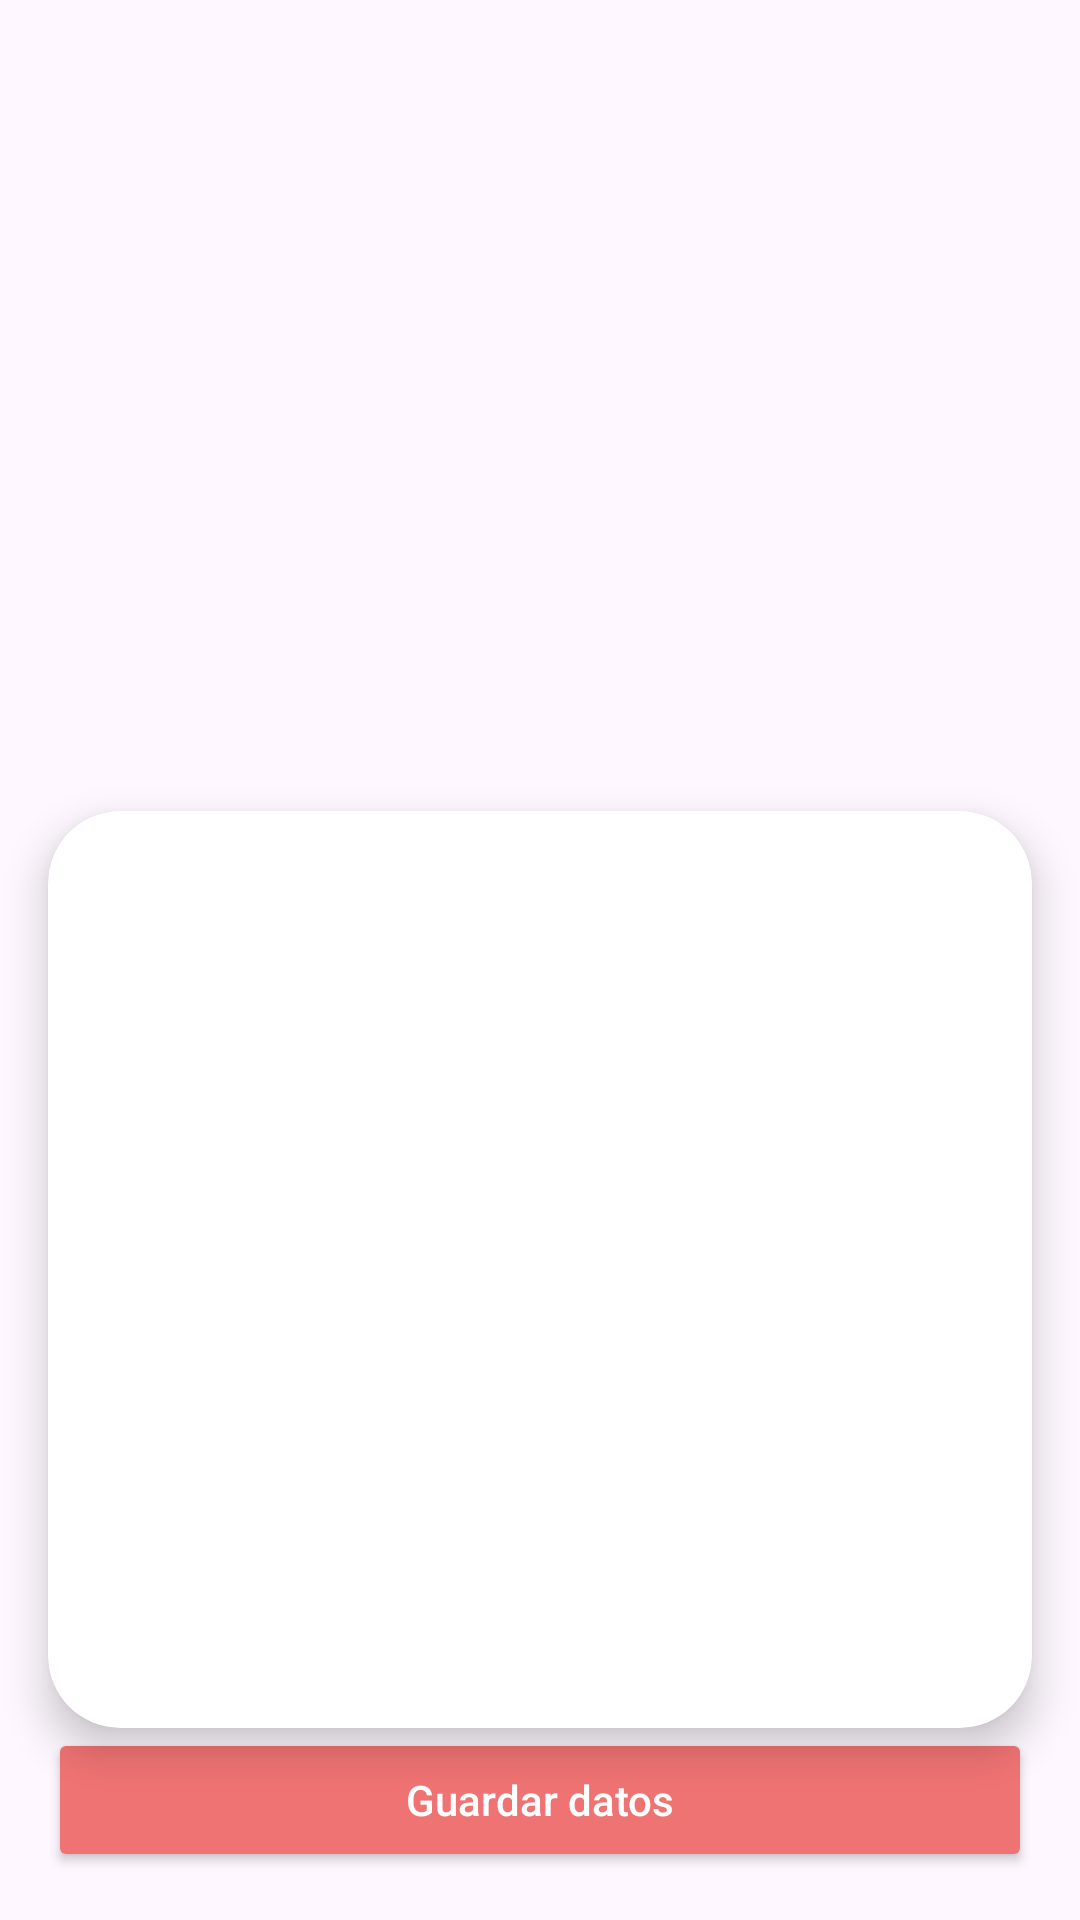

The Android layout XML behind this screen, and the referenced resources:
<!-- AndroidManifest.xml: application theme Theme.IronGym -->
<!-- res/layout/activity_detalle_rutina.xml -->
<?xml version="1.0" encoding="utf-8"?>
<androidx.constraintlayout.widget.ConstraintLayout
    xmlns:android="http://schemas.android.com/apk/res/android"
    xmlns:app="http://schemas.android.com/apk/res-auto"
    xmlns:tools="http://schemas.android.com/tools"
    android:layout_width="match_parent"
    android:layout_height="match_parent"
    tools:context=".DetalleRutinaActivity">

    <ImageView
        android:id="@+id/ivFondoRutina"
        android:layout_width="0dp"
        android:layout_height="@dimen/altura_fondo_dieta"
        android:scaleType="centerCrop"
        android:src="@drawable/ic_launcher_background"
        app:layout_constraintTop_toTopOf="parent"
        app:layout_constraintStart_toStartOf="parent"
        app:layout_constraintEnd_toEndOf="parent" />

    <ImageButton
        android:id="@+id/btnBack"
        android:layout_width="@dimen/boton_icono"
        android:layout_height="@dimen/boton_icono"
        android:layout_margin="@dimen/margen_general"
        android:background="@drawable/rounded_white_background"
        android:src="@drawable/ic_return"
        android:contentDescription="@string/volver"
        app:layout_constraintTop_toTopOf="parent"
        app:layout_constraintStart_toStartOf="parent" />

    <androidx.cardview.widget.CardView
        android:id="@+id/cardDias"
        android:layout_width="0dp"
        android:layout_height="0dp"
        android:layout_marginTop="@dimen/margen_negativo_card"
        android:layout_marginStart="@dimen/margen_general"
        android:layout_marginEnd="@dimen/margen_general"
        app:cardCornerRadius="@dimen/card_corner_radius"
        app:cardElevation="@dimen/card_elevation"
        app:layout_constraintTop_toBottomOf="@id/ivFondoRutina"
        app:layout_constraintBottom_toTopOf="@id/btnGuardar"
        app:layout_constraintStart_toStartOf="parent"
        app:layout_constraintEnd_toEndOf="parent">

        <androidx.recyclerview.widget.RecyclerView
            android:id="@+id/rvDiasEntrenamiento"
            android:layout_width="match_parent"
            android:layout_height="match_parent"
            android:padding="@dimen/padding_card"
            tools:listitem="@layout/item_dia_entrenamiento" />
    </androidx.cardview.widget.CardView>

    <Button
        android:id="@+id/btnGuardar"
        android:layout_width="0dp"
        android:layout_height="wrap_content"
        android:text="@string/guardar_datos"
        android:textAllCaps="false"
        android:layout_margin="@dimen/margen_general"
        android:backgroundTint="@color/red_oscuro"
        android:textColor="@android:color/white"
        app:layout_constraintBottom_toBottomOf="parent"
        app:layout_constraintStart_toStartOf="parent"
        app:layout_constraintEnd_toEndOf="parent" />

</androidx.constraintlayout.widget.ConstraintLayout>
<!-- res/layout/item_dia_entrenamiento.xml (included above) -->
<androidx.cardview.widget.CardView xmlns:android="http://schemas.android.com/apk/res/android"
    android:layout_width="match_parent"
    android:layout_height="wrap_content"
    xmlns:app="http://schemas.android.com/apk/res-auto"
    android:layout_margin="8dp"
    app:cardCornerRadius="12dp"
    app:cardElevation="4dp">

    <LinearLayout
        android:layout_width="match_parent"
        android:layout_height="wrap_content"
        android:orientation="horizontal"
        android:padding="12dp"
        android:gravity="center_vertical">

        <ImageView
            android:id="@+id/ivImagenDia"
            android:layout_width="60dp"
            android:layout_height="60dp"
            android:scaleType="centerCrop"
            android:src="@drawable/ic_launcher_background"
            android:layout_marginEnd="12dp"
            android:background="@drawable/circle_background" />

        <LinearLayout
            android:layout_width="0dp"
            android:layout_height="wrap_content"
            android:layout_weight="1"
            android:orientation="vertical">

            <TextView
                android:id="@+id/tvDia"
                android:layout_width="wrap_content"
                android:layout_height="wrap_content"
                android:text="@string/entrenamiento_dia_1"
                android:textStyle="bold"
                android:textSize="16sp"
                android:textColor="@android:color/black" />

            <TextView
                android:id="@+id/tvDescripcionDia"
                android:layout_width="wrap_content"
                android:layout_height="wrap_content"
                android:text="@string/descripcion_dia"
                android:textSize="14sp"
                android:textColor="@android:color/darker_gray" />
        </LinearLayout>

        <CheckBox
            android:id="@+id/checkCompletado"
            android:layout_width="wrap_content"
            android:layout_height="wrap_content"
            android:buttonTint="@color/red_oscuro" />
    </LinearLayout>
</androidx.cardview.widget.CardView>
<!-- resources referenced by this layout -->
<resources>
  <color name="red_oscuro">#F07373</color>
  <dimen name="altura_fondo_dieta">300dp</dimen>
  <dimen name="boton_icono">50dp</dimen>
  <dimen name="card_corner_radius">24dp</dimen>
  <dimen name="card_elevation">8dp</dimen>
  <dimen name="margen_general">16dp</dimen>
  <dimen name="margen_negativo_card">-30dp</dimen>
  <dimen name="padding_card">16dp</dimen>
  <string name="descripcion_dia">Pecho-Tríceps-Hombro</string>
  <string name="entrenamiento_dia_1">Entrenamiento día 1</string>
  <string name="guardar_datos">Guardar datos</string>
  <string name="volver">Volver</string>
  <style name="Theme.IronGym" parent="Base.Theme.IronGym" />
  <style name="Base.Theme.IronGym" parent="Theme.Material3.DayNight.NoActionBar">
          
          
      </style>
</resources>
